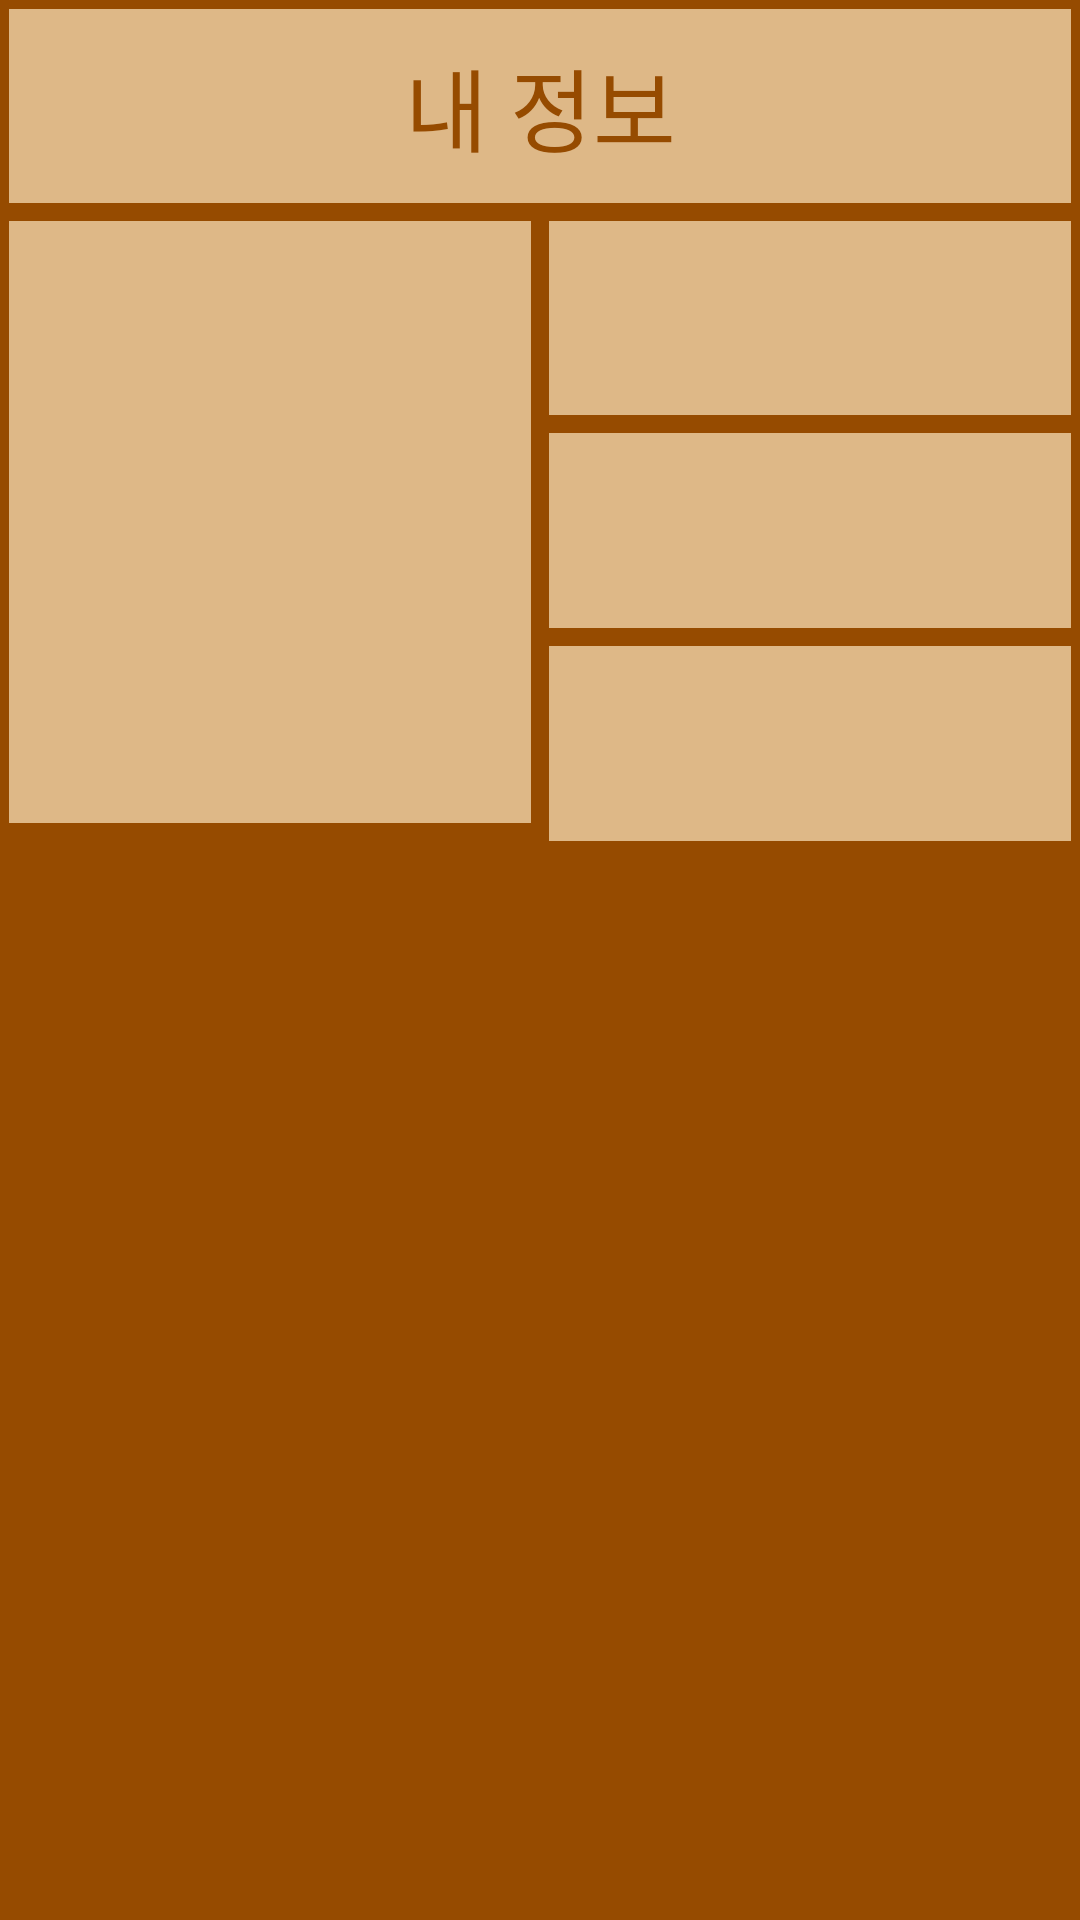

This screen was rendered from an Android layout file. Write that file and the resources it references.
<!-- AndroidManifest.xml: application theme Theme.Capstone4_1 -->
<!-- res/layout/fragment_myinfo.xml -->
<?xml version="1.0" encoding="utf-8"?>
<FrameLayout xmlns:android="http://schemas.android.com/apk/res/android"
    xmlns:tools="http://schemas.android.com/tools"
    android:layout_width="match_parent"
    android:layout_height="match_parent"
    android:background="#964b00"
    android:orientation="vertical"
    android:weightSum="10"
    tools:context=".fragment.MyinfoFragment">

    
    <LinearLayout
        android:layout_width="match_parent"
        android:layout_height="match_parent"
        android:orientation="vertical">

        
        <LinearLayout
            android:layout_width="match_parent"
            android:layout_height="0dp"
            android:layout_weight="1"
            android:orientation="vertical">

            <TextView
                android:layout_width="match_parent"
                android:layout_height="match_parent"
                android:gravity="center"
                android:layout_margin="3dp"
                android:background="#deb887"
                android:text="@string/MyInfo"
                android:textAlignment="center"
                android:textColor="#964b00"
                android:textSize="30sp" />

        </LinearLayout>

        
        <LinearLayout
            android:id="@+id/info"
            android:layout_width="match_parent"
            android:layout_height="0dp"
            android:layout_weight="3"
            android:baselineAligned="false"
            android:orientation="horizontal"
            android:weightSum="2">

            <LinearLayout
                android:layout_width="match_parent"
                android:layout_height="match_parent"
                android:layout_weight="1"
                android:background="#964b00"
                android:gravity="center"
                android:orientation="vertical"
                android:weightSum="2">

                <LinearLayout
                    android:layout_width="match_parent"
                    android:layout_height="wrap_content"
                    android:layout_margin="3dp"
                    android:layout_weight="2">

                    <ImageView
                        android:id="@+id/myCharacter"
                        android:layout_width="match_parent"
                        android:layout_height="match_parent"

                        android:background="#deb887"
                        android:contentDescription="@string/MyInfo" />
                </LinearLayout>

                <LinearLayout
                    android:layout_width="match_parent"
                    android:layout_height="wrap_content"
                    android:layout_margin="3dp"
                    android:layout_weight="1"
                    android:background="#deb887"
                    android:gravity="center"
                    android:orientation="horizontal">

                    <RatingBar
                        android:id="@+id/hp_Bar"
                        style="@style/slothBar"
                        android:layout_width="195dp"
                        android:layout_height="wrap_content"
                        android:isIndicator="true"
                        android:numStars="3" />

                </LinearLayout>
            </LinearLayout>

            <LinearLayout
                android:layout_width="match_parent"
                android:layout_height="match_parent"
                android:layout_weight="1"
                android:background="#964b00"
                android:orientation="vertical"
                android:weightSum="3">

                <TextView
                    android:id="@+id/myInfoName"
                    android:layout_width="match_parent"
                    android:layout_height="wrap_content"
                    android:layout_margin="3dp"
                    android:layout_weight="1"
                    android:autoSizeMaxTextSize="40dp"
                    android:autoSizeMinTextSize="10dp"
                    android:autoSizeTextType="uniform"
                    android:background="#deb887"
                    android:gravity="center"
                    android:textAlignment="center"
                    android:textColor="#964b00"
                    tools:text="이름" />

                <TextView
                    android:id="@+id/myInfoGender"
                    android:layout_width="match_parent"
                    android:layout_height="wrap_content"
                    android:layout_margin="3dp"
                    android:layout_weight="1"
                    android:autoSizeMaxTextSize="40dp"
                    android:autoSizeMinTextSize="10dp"
                    android:autoSizeTextType="uniform"
                    android:background="#deb887"
                    android:gravity="center"
                    android:textAlignment="center"
                    android:textColor="#964b00"
                    tools:text="성별" />

                <TextView
                    android:id="@+id/myInfoInterest"
                    android:layout_width="match_parent"
                    android:layout_height="wrap_content"
                    android:layout_margin="3dp"
                    android:layout_weight="1"
                    android:autoSizeMaxTextSize="40dp"
                    android:autoSizeMinTextSize="10dp"
                    android:autoSizeTextType="uniform"
                    android:background="#deb887"
                    android:gravity="center"
                    android:textAlignment="center"
                    android:textColor="#964b00"
                    tools:text="관심목표" />

            </LinearLayout>
        </LinearLayout>

        <ListView
            android:layout_margin="1dp"
            android:id="@+id/statisticsListView"
            android:layout_width="match_parent"
            android:layout_height="0dp"
            android:layout_weight="5" />

    </LinearLayout>
</FrameLayout>
<!-- resources referenced by this layout -->
<resources>
  <string name="MyInfo">내 정보</string>
  <style name="slothBar" parent="@android:style/Widget.RatingBar">
          <item name="android:progressDrawable">@drawable/sloth_ratingbar</item>
          <item name="android:minHeight">64px</item>
          <item name="android:maxHeight">64px</item>
  
          <item name="android:minWidth">64px</item>
          <item name="android:maxWidth">64px</item>
  
      </style>
  <style name="Theme.Capstone4_1" parent="Theme.MaterialComponents.DayNight.DarkActionBar">
          
          <item name="colorPrimary">@color/purple_500</item>
          <item name="colorPrimaryVariant">@color/purple_700</item>
          <item name="colorOnPrimary">@color/white</item>
          
          <item name="colorSecondary">@color/teal_200</item>
          <item name="colorSecondaryVariant">@color/teal_700</item>
          <item name="colorOnSecondary">@color/black</item>
          
          <item name="android:statusBarColor" tools:targetApi="l">?attr/colorPrimaryVariant</item>
          
          <item name="windowNoTitle">true</item>
      </style>
  <!-- not gathered from this repository: default colours our renderer supplied (Android Studio template values) -->
  <color name="purple_500">#FF6200EE</color>
  <color name="purple_700">#FF3700B3</color>
  <color name="teal_200">#FF03DAC5</color>
  <color name="teal_700">#FF018786</color>
  <color name="black">#FF000000</color>
  <color name="white">#FFFFFFFF</color>
</resources>
